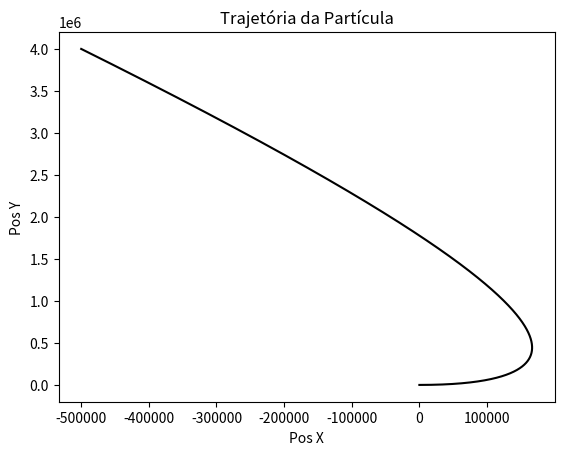

This chart was generated by the following Python code:
#!/usr/bin/env python3

import matplotlib.pyplot as plt

d0 = [0, 0]
v0 = [1000, 0]
a0 = [-3, 8]

def calcula(oldPos, oldVel, deltaT):
    newPos = []
    newVel = []
    newVel.append(oldVel[0]+a0[0]*deltaT)
    newVel.append(oldVel[1]+a0[1]*deltaT)
    newPos.append(oldPos[0]+newVel[0]*deltaT)
    newPos.append(oldPos[1]+newVel[1]*deltaT)
    return newPos, newVel

def main():
    respPos = []
    respVel = []
    atualPos = d0
    atualVel = v0
    for i in range(1000000):
        respPos.append(atualPos)
        respVel.append(atualVel)
        atualPos, atualVel = calcula(atualPos, atualVel, 1e-3)

    respXpos = []
    respYpos = []
    respXvel = []
    respYvel = []
    for i in range(len(respPos)):
        respXpos.append(respPos[i][0])
        respYpos.append(respPos[i][1])
        respXvel.append(respVel[i][0])
        respYvel.append(respVel[i][1])

        
    plt.title("Trajetória da Partícula")
    plt.xlabel("Pos X")
    plt.ylabel("Pos Y")
#    plt.xlim(0, 100000)
#    plt.ylim(0, 100000)
    plt.plot(respXpos, respYpos, color="k")
    plt.show()


main()
